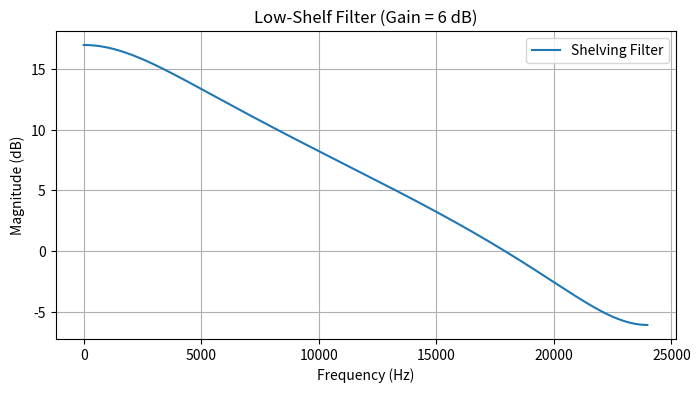

Here is the Python script that generated this plot:
import numpy as np
import matplotlib.pyplot as plt
from scipy import signal

# === Parameters ===
fs = 48000           # Sampling rate (Hz)
fc = 1000            # Cutoff frequency (Hz)
G  = 6               # Gain in dB
H0 = 10**(G/20) - 1  # shelving gain factor
LF = True            # True -> Low-shelf, False -> High-shelf

# === Derived values ===
theta_c = 2 * np.pi * fc / fs
aB = (np.sin(theta_c) - np.cos(theta_c)) / (np.sin(theta_c) + np.cos(theta_c))
C  = np.sqrt(H0 + 1) if LF else 1 / np.sqrt(H0 + 1)

# === First-order allpass ===
# A(z) = (z^-1 + aB/C) / (1 + aB/C * z^-1)
b_ap = np.array([1, aB/C])
a_ap = np.array([aB/C, 1])

# === Shelving filter ===
# H(z) = 1 + H0/2 * [1 ± A(z)]
# '+' for low-shelf, '-' for high-shelf
sign = +1 if LF else -1
b_shelf = signal.convolve([1], b_ap) * (H0/2 * sign) + [1 + H0/2]
a_shelf = a_ap

# === Frequency response ===
w, h = signal.freqz(b_shelf, a_shelf, worN=1024)
freq = w * fs / (2 * np.pi)

plt.figure(figsize=(8, 4))
plt.plot(freq, 20 * np.log10(abs(h)), label='Shelving Filter')
plt.title(f'{"Low" if LF else "High"}-Shelf Filter (Gain = {G} dB)')
plt.xlabel('Frequency (Hz)')
plt.ylabel('Magnitude (dB)')
plt.grid(True)
plt.legend()
plt.show()
